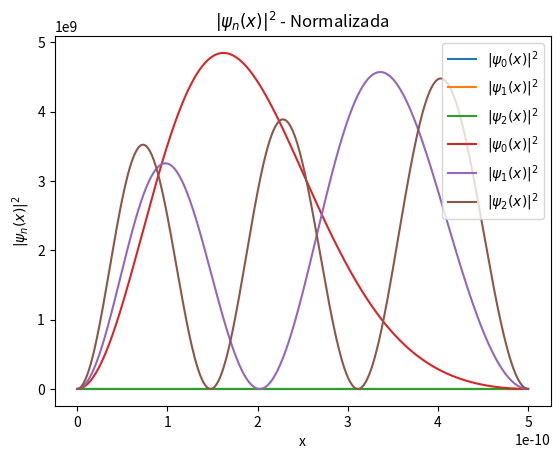

Python code for this plot:
"""
Desenvolvido por: Jacinto Paulo 
Disciplina: Física Computacional I
Professor: Leonardo 

Lista 8 - Problema 4 - Letras B, C, D e E

"""
from numpy import zeros, pi, sin, sqrt, linspace
from numpy.linalg import eigh, eigvalsh
from matplotlib.pyplot import plot, legend, xlabel, ylabel, title, show

def H(m,n): 
    if (m==n): # diagonal
        return hbar_c**2*pi**2*n**2/(2*L**2*Mc2) + 0.5*a #(h*c)**2*pi*n**2/(4*Mc2*L**2) + 0.5*a

    elif (m%2==0 and n%2==0) or (m%2!=0 and n%2!=0):  # mesma paridade
        return 0

    else:  # diferentes paridades
        return -8*a/pi**2 * m*n/(m**2 - n**2)**2

def MatrizH(N):
	h = zeros([N,N], float)
	for m in range(1,N+1):
        	for n in range(1,N+1):
        	    h[m-1,n-1] = H(m,n)
	return h

# constantes
hbar_c = 197.32697e-9 # eV.m
Mc2 = 0.511e6 # eV
L = 5e-10 # m
a = 10 # eV

# Autovalores para ordem 10
N10 = 10 # Ordem da matrix H
MatrixH10 = MatrizH(N10) 
E10 = eigvalsh(MatrixH10)
print("------Ordem 10------\n\nAutovalores: \n", E10)

#E10, psi10 = eigh(MatrixH10)
# print("Matriz H:\n ", MatrixH10)
# print("\n\nAutovetores: \n", E10)


# Autovalores para ordem 100
N100 = 100 # Ordem da matrix H
MatrixH100 = MatrizH(N100)
MatrixH10 = MatrizH(N10) 
E100 = eigvalsh(MatrixH100)  
print("\n\n-----Ordem 100------\n\nAutovalores: \n", E100[:10]) # tomar até o 10º elemento

#E100, psi100 = eigh(MatrixH100)
# print("Matriz H:\n ", MatrixH100)
# print("\n\nAutovetores: \n", psi100)

"""
A precisão variou um pouco. Podemos ver que começa a aparecer valores um pouco distintos a partir da 5ª casa após a vírgula.
"""

# ------------------ trabalhando com a função de onda -------------------

# Psi não normalizada
def Psi(x, psi): 
	S = 0
	for n in range(len(psi)):
		S+= psi[n]*sin(pi*(n+1)*x/L)
	return S

N = 10
MatrixH = MatrizH(N)
E, psi = eigh(MatrixH)
x = linspace(0, L, 500)

plot(x, (Psi(x, psi[:,0]))**2, label='$|\psi_0(x)|^2$')
plot(x, (Psi(x, psi[:,1]))**2, label='$|\psi_1(x)|^2$')
plot(x, (Psi(x, psi[:,2]))**2, label='$|\psi_2(x)|^2$')
legend()
title('$|\psi_n(x)|^2$ - Não Normalizada')
xlabel('x')
ylabel('$|\psi_n(x)|^2$')
show()

# Psi normalizada <Psi|Psi> = 1, a demonstração está em latex
def NPsi(x,psi):
	soma_psin = 0
	for n in range(len(psi)):
		soma_psin += psi[n]**2
	C = sqrt(2/(L*soma_psin))

	return C*Psi(x,psi)

plot(x, (NPsi(x,psi[:,0]))**2, label='$|\psi_0(x)|^2$')
plot(x, (NPsi(x,psi[:,1]))**2, label='$|\psi_1(x)|^2$')
plot(x, (NPsi(x,psi[:,2]))**2, label='$|\psi_2(x)|^2$')
legend()
title('$|\psi_n(x)|^2$ - Normalizada')
xlabel('x')
ylabel('$|\psi_n(x)|^2$')
show()

"""
Como visto, a função de onda não estava normalizada. Para normalizar utilizei a definição do produto escalar no espaço de Hilbert.
"""
